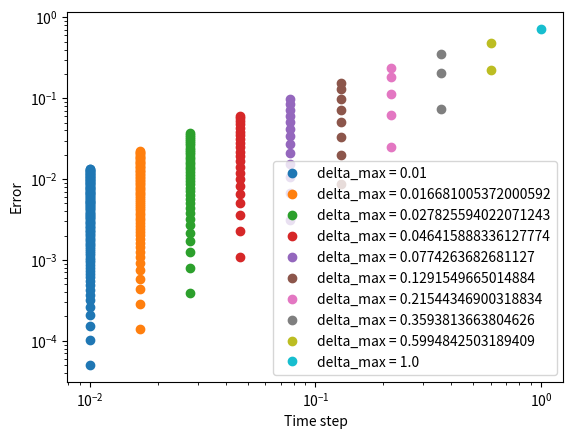

This chart was generated by the following Python code:
import numpy as np
import math
import matplotlib.pyplot as plt

x0 = 1
t0 = 0
t1 = 1
delta_max = 0.1

#%% defining Euler method

def euler_step(x, t, dt, f):
    x_n_1 = x + dt * f(x, t)
    return x_n_1
#%% making solve_to function to solve ODE between t0 and t1, with initial condition x0.



def rk4_step(x, t, dt, f):
    k1 = f(x, t)
    k2 = f(x + dt/2 * k1, t + dt/2)
    k3 = f(x + dt/2 * k2, t + dt/2)
    k4 = f(x + dt * k3, t + dt) 
    x_i_1 = x + dt/6 * (k1 + 2 * k2 + 2 * k3 + k4)
    return x_i_1

def solve_to(x0, t0, t1, delta_max, f, method='Euler'):
    x = x0
    t = t0  
    times = [t0]
    values = [x0]

    #defining timesteps and then time loop with update rule.
    while t < t1:
        dt = min(delta_max, t1 - t)
        if method == 'Euler':
            x = euler_step(x, t, dt, f)
        elif method == 'RK4':
            x = rk4_step(x, t, dt, f)
        t += dt
        times.append(t)
        values.append(x)
    return times, values

#ODE
def x_dot(x, t):
    return x

def solver(method='Euler'):
    
    if method == 'Euler':
        times, values = solve_to(x0, t0, t1, delta_max, x_dot, method='Euler')
    elif method == 'RK4':
        times, values = solve_to(x0, t0, t1, delta_max, x_dot, method='RK4')
        
    print("Values of the solution:")
    for i, value in enumerate(values):
        print("x({:.2f}) = {:.6f}".format(times[i], value))

# Call the main function with either 'euler' or 'rk4'
solver(method='RK4')


# Analytical solution of the ODE x_dot = x
def true_solution(x0, t):
    return x0 * np.exp(t)


# Compute the error for different values of delta_max// change 'method=''' between RK4 and Euler for different error plots.
delta_max_values = np.logspace(-2, 0, 10)
errors = []
for delta_max in delta_max_values:
    
    times, values = solve_to(x0, t0, t1, delta_max, x_dot,method='Euler')
    true_values = true_solution(x0, times)
    error = np.abs(true_values - values)
    errors.append(error)


# Plot the error as a function of delta_max
plt.figure()
plt.xscale('log')
plt.yscale('log')
plt.xlabel('Time step')
plt.ylabel('Error')
for i, delta_max in enumerate(delta_max_values):
    plt.plot(delta_max * np.ones(len(errors[i])), errors[i], 'o', label=f'delta_max = {delta_max}')
plt.legend()
plt.show()


#%%Now wish to extend to solve system of ODEs rather than single ODE.


# Define new function (ODE system to be solved)
def func(X, t):
    x, y = X
    return np.array([y, -x])

